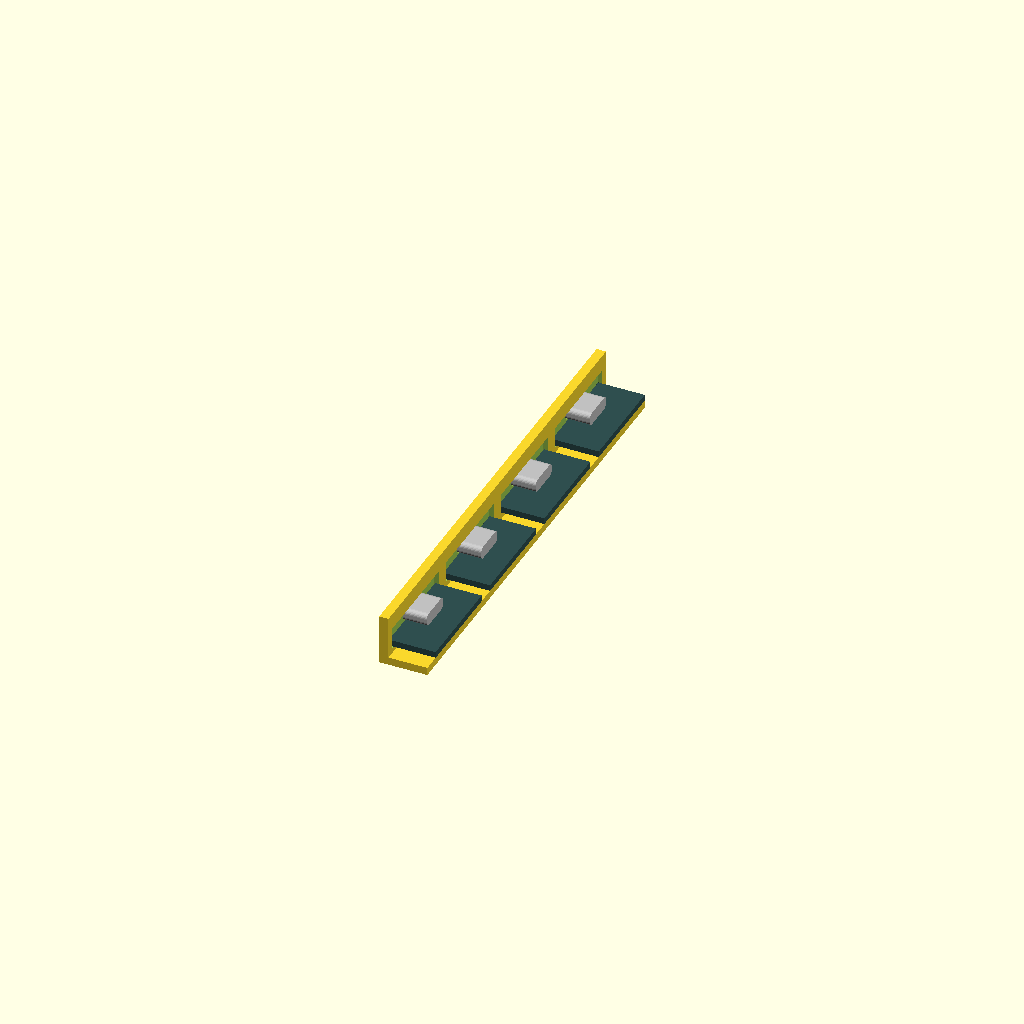
Cell 1: rendered with the file's own defaults.
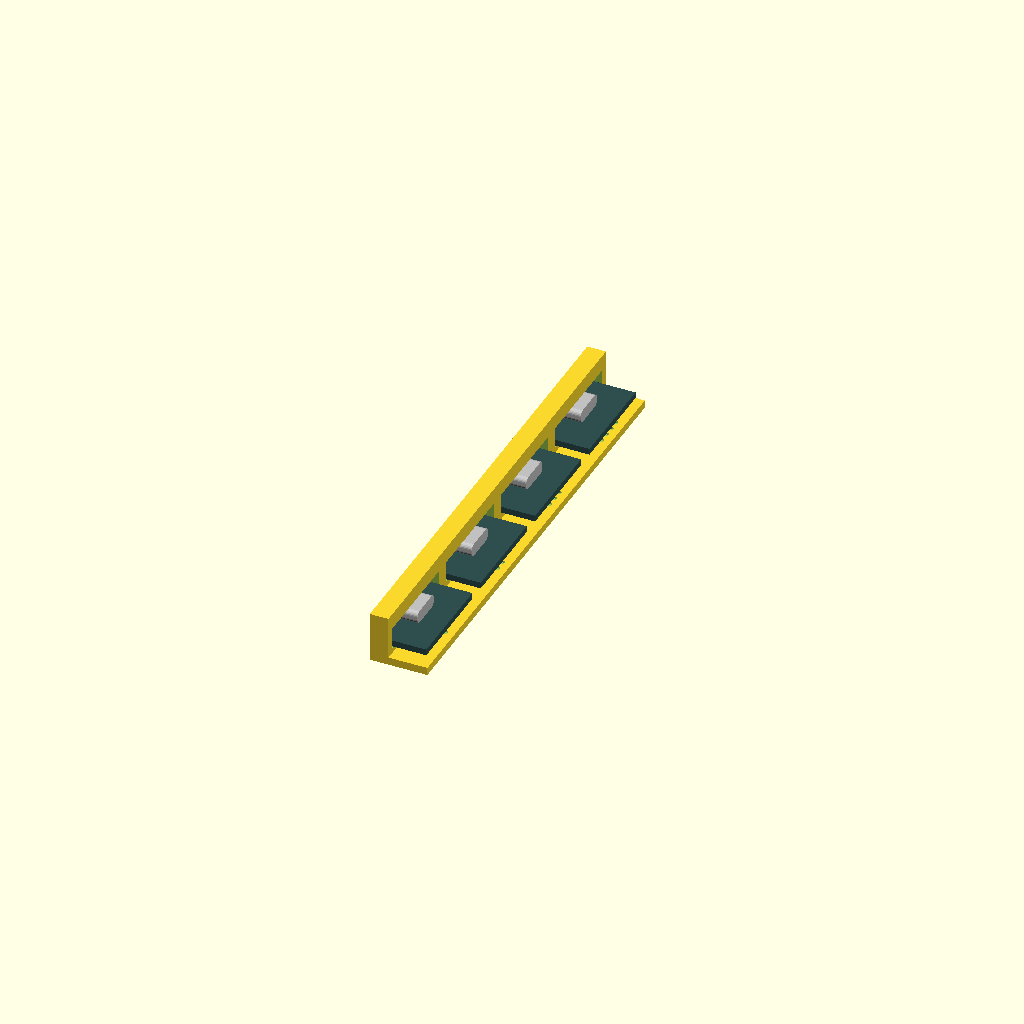
Cell 2: wall = 4.8 (everything else at default).
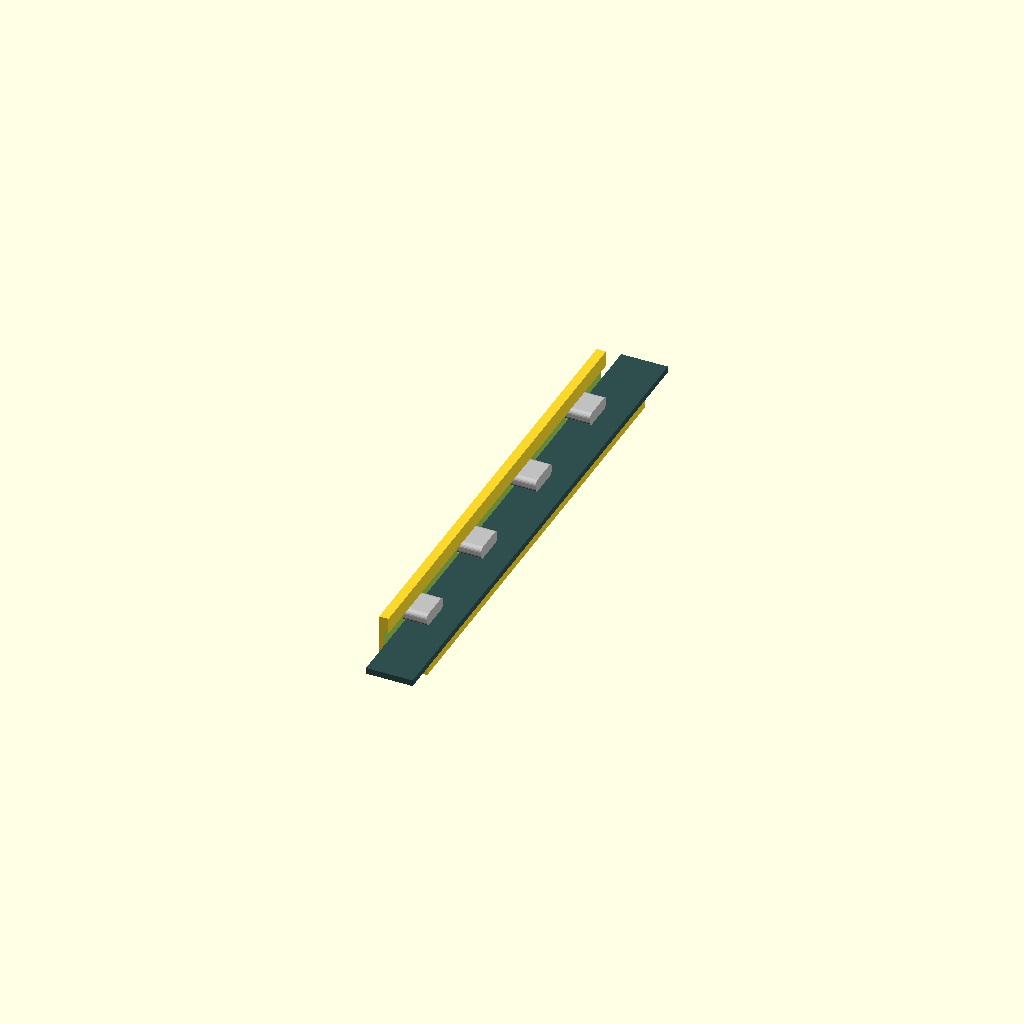
Cell 3: the same model with boardW = 50.8.
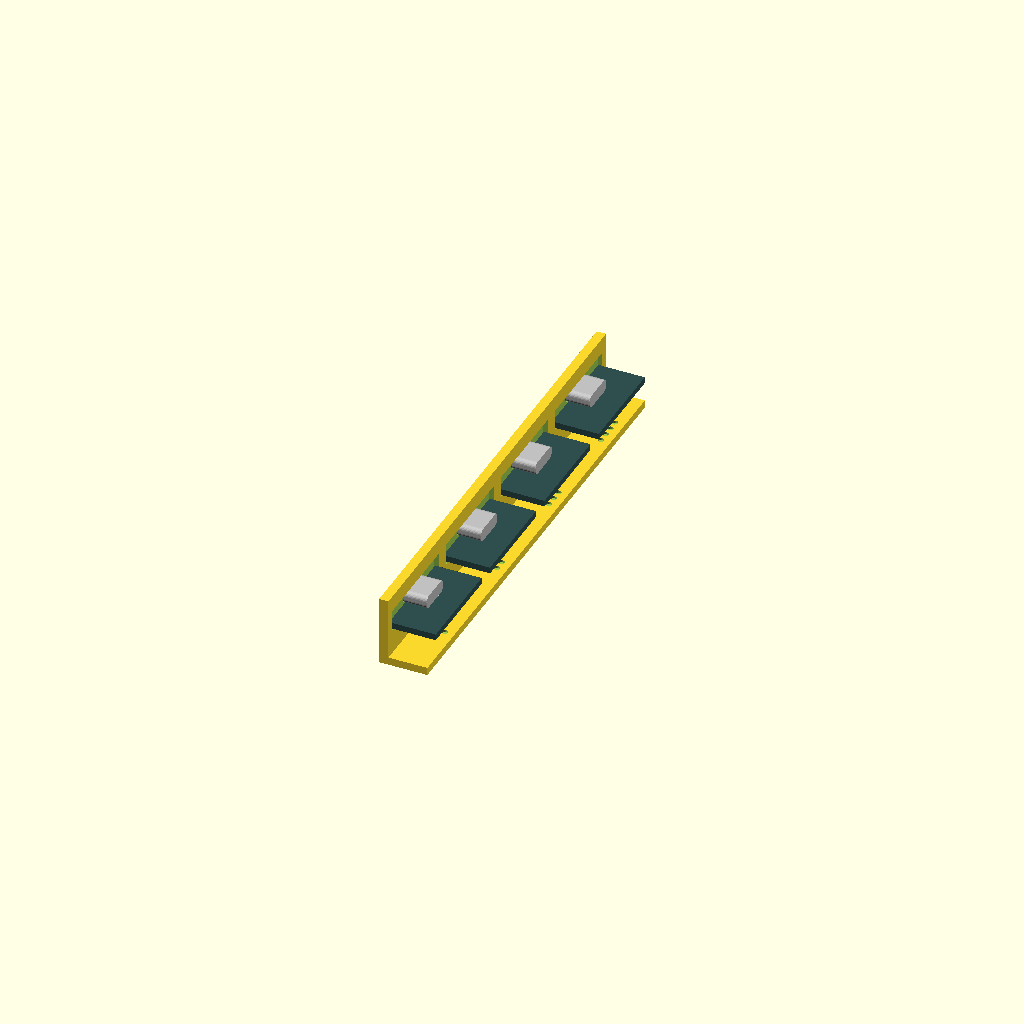
Cell 4: the same model with axisZ = 10.
All cells are drawn from one camera (rotation 55°, 0°, 25°, orthographic, colour scheme Cornfield), so only the parameter changes between them.
OpenSCAD source file components/usb-c-port/fit.scad:
//-----------------------------------------------------------------------
// Fit piece: a strip of wall with four USB-C pockets, each with the relief
// for a board's end behind it, marked 1 to 4 dots. Hold a board level on
// the floor strip and slide its socket into each pocket from behind: it
// should go in with a light push, not rattle, and finish flush outside.
// Then plug a cable in from the front: it should seat fully.
//
//   1  0.10 per side
//   2  0.15 per side
//   3  0.20 per side
//   4  0.30 per side
//
// Set overhang/boardW/pcb to the board you'll test with (FireBeetle below;
// the relief is wide enough for the C3 Super Mini too).
// Prints base down, as exported, no supports. Units: mm.
//-----------------------------------------------------------------------

use <usb-c-port.scad>
use <../../util/marks.scad>

wall      = 2.4;
overhang  = 1.47;     // FireBeetle 2 ESP32-E; C3 Super Mini 1.5
boardW    = 25.4;
pcb       = 1.6;
axisZ     = 5;        // socket axis above the floor: board on 1.8 of packing
baseThick = 2.0;
pitch     = 30;
clears    = [0.10, 0.15, 0.20, 0.30];

n     = len(clears);
wallH = axisZ + 6;
depth = 10;

difference()
{
  union()
  {
    translate([-wall, -pitch/2, -baseThick]) cube([wall + depth, n*pitch, baseThick + 0.01]);
    translate([-wall, -pitch/2, 0]) cube([wall, n*pitch, wallH]);
  }
  for (i = [0 : n - 1])
  {
    translate([0, i*pitch, 0]) usbcWallCut(axisZ, wall, overhang, boardW, pcb, clearance = clears[i]);
    translate([depth - 2.5, i*pitch, 0]) rotate([0, 0, 90]) markDots(i + 1);
  }
}

if ($preview)
  for (i = [0 : n - 1]) translate([0, i*pitch, 0]) usbcGhost(axisZ, wall, overhang, boardW, pcb);
Parameter table extracted from the source (name, type, default, range or options):
wall: number, default 2.4
overhang: number, default 1.47
boardW: number, default 25.4
pcb: number, default 1.6
axisZ: number, default 5
baseThick: number, default 2
pitch: number, default 30
clears: vector, default [0.1, 0.15, 0.2, 0.3]
depth: number, default 10
